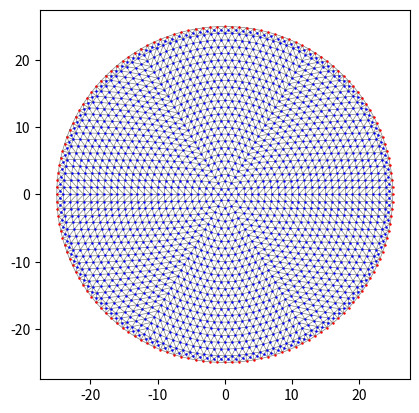

The matplotlib source for this figure: (Note: this script raises an exception after producing the figure.)
import numpy as np
import matplotlib.pyplot as plt
from scipy.spatial import Delaunay

from matplotlib.tri import Triangulation



class Mesh:
    def __init__(self, coords, triangles, boundary):
        self.coords = coords
        self.triangles = triangles
        self.boundary = boundary
        self.n_nodes = len(coords)
        self.n_triangles = len(triangles)


class CircularMesh(Mesh):
    def __init__(self, radius, center, n_rings):
        coords = np.array([0,0])
        ring_spacing = radius / n_rings
        for ring in range(1, n_rings):
            angles = 2*np.pi * np.arange(ring*6) / (6*ring)
            ring_radius = ring_spacing*ring
            node_coords = ring_radius * np.column_stack([np.cos(angles), np.sin(angles)])
            coords = np.vstack([coords, node_coords])

        boundary_coords = radius * np.column_stack([np.cos(angles), np.sin(angles)])
        # we don't need the inner boundary right now but here's how to find it
        # inner_boundary = np.zeros(len(coords), dtype=bool)
        # inner_boundary[-(6*n_rings):] = True

        # final high resolution band
        hres_angle_shift = np.pi / (6*(n_rings-1))
        hres_angles = angles + hres_angle_shift
        hres_radius = (radius - 0.5*ring_spacing) / np.cos(hres_angle_shift)
        hres_coords = hres_radius * np.column_stack([np.cos(hres_angles), np.sin(hres_angles)])

        coords = np.vstack([coords, hres_coords, boundary_coords]) + np.asarray(center)

        triangles = Delaunay(coords).simplices

        boundary = np.zeros(len(coords), dtype=bool)
        boundary[-len(boundary_coords):] = True

        super().__init__(coords, triangles, boundary)
        self.radius = radius
        self.center = center
        self.n_rings = n_rings


def plot_mesh(mesh: Mesh, savefile):
    fig, ax = plt.subplots()
    ax.triplot(mesh.coords[:, 0], mesh.coords[:, 1], mesh.triangles, lw = 0.5, color = "grey")
    ax.plot(mesh.coords[mesh.boundary, 0], mesh.coords[mesh.boundary, 1], "o", ms = 0.75,  color="red")
    ax.plot(mesh.coords[~mesh.boundary, 0], mesh.coords[~mesh.boundary, 1], "o", ms = 0.75, color="blue")
    ax.set_aspect("equal")
    fig.savefig(savefile, dpi = 250)


def plot_function_on_mesh(mesh: Mesh, z, savefile, log_scale=False, title=None):
    fig, ax = plt.subplots()
    if log_scale:
        z = np.log(z + 1e-16)
    tri = Triangulation(x=mesh.coords[:, 0], y=mesh.coords[:, 1], triangles=mesh.triangles)
    ax.set_aspect("equal")
    if title is not None:
        ax.set_title(title)
    fig.colorbar(ax.tricontourf(tri, z))
    fig.savefig(savefile, dpi=250)




if __name__ == "__main__":
    mesh = CircularMesh(25, (0,0), 25)

    print(mesh.triangles)
    print(mesh.coords)
    print(mesh.boundary)

    print(f"Mesh Facts\nNumber of nodes: {mesh.n_nodes}\nNumber of triangles: {mesh.n_triangles}")

    plot_mesh(mesh, "images/test_mesh.png")


    
